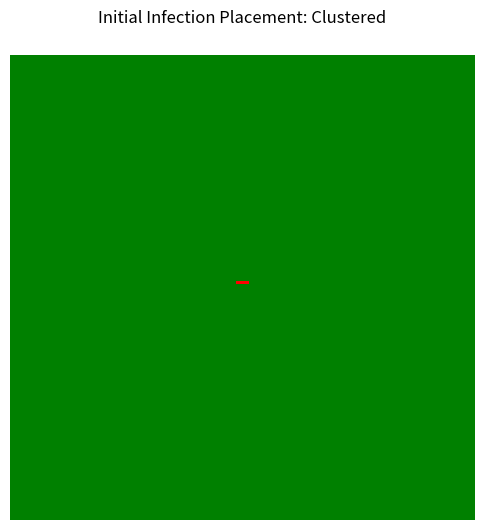

The script that saved this image:
import numpy as np
import matplotlib.pyplot as plt
from matplotlib import colors
import random

# Parameters
N = 150
num_initial_infected = 4
placement_mode = "clustered"  # Change to "random", "even", or "far"

# States
SUSCEPTIBLE = 0
INFECTED = 1
RECOVERED = 2

# Color map
cmap = colors.ListedColormap(['green', 'red', 'black'])
bounds = [-0.5, 0.5, 1.5, 2.5]
norm = colors.BoundaryNorm(bounds, cmap.N)

# Initialize grid
grid = np.zeros((N, N), dtype=int)

# Place infected individuals
if placement_mode == "random":
    positions = set()
    while len(positions) < num_initial_infected:
        i = random.randint(0, N - 1)
        j = random.randint(0, N - 1)
        positions.add((i, j))
    initial_infected_positions = list(positions)

elif placement_mode == "even":
    initial_infected_positions = []
    step = N // (int(np.sqrt(num_initial_infected)) + 1)
    for i in range(step, N - step, step):
        for j in range(step, N - step, step):
            if len(initial_infected_positions) < num_initial_infected:
                initial_infected_positions.append((i, j))

elif placement_mode == "far":
    initial_infected_positions = [
        (1, 1),
        (1, N-2),
        (N-2, 1),
        (N-2, N-2)
    ][:num_initial_infected]

elif placement_mode == "clustered":
        # Cluster the infected individuals in a tight group at the center
    cluster_radius = 2  # Size of the cluster (2x2 block in the center)
    center_i, center_j = N // 2, N // 2
    initial_positions = []

    for di in range(-cluster_radius, cluster_radius + 1):
        for dj in range(-cluster_radius, cluster_radius + 1):
            if len(initial_positions) < num_initial_infected:
                i = center_i + di
                j = center_j + dj
                if 0 <= i < N and 0 <= j < N:
                    initial_positions.append((i, j))

else:
    raise ValueError("Invalid placement_mode. Choose from 'random', 'even', or 'far'.")

# Infect selected positions
for i, j in initial_positions:
    grid[i, j] = INFECTED

# Plot initial placement
plt.figure(figsize=(6, 6))
plt.matshow(grid, cmap=cmap, norm=norm, fignum=1)
plt.title(f"Initial Infection Placement: {placement_mode.capitalize()}")
plt.axis('off')
plt.show()
